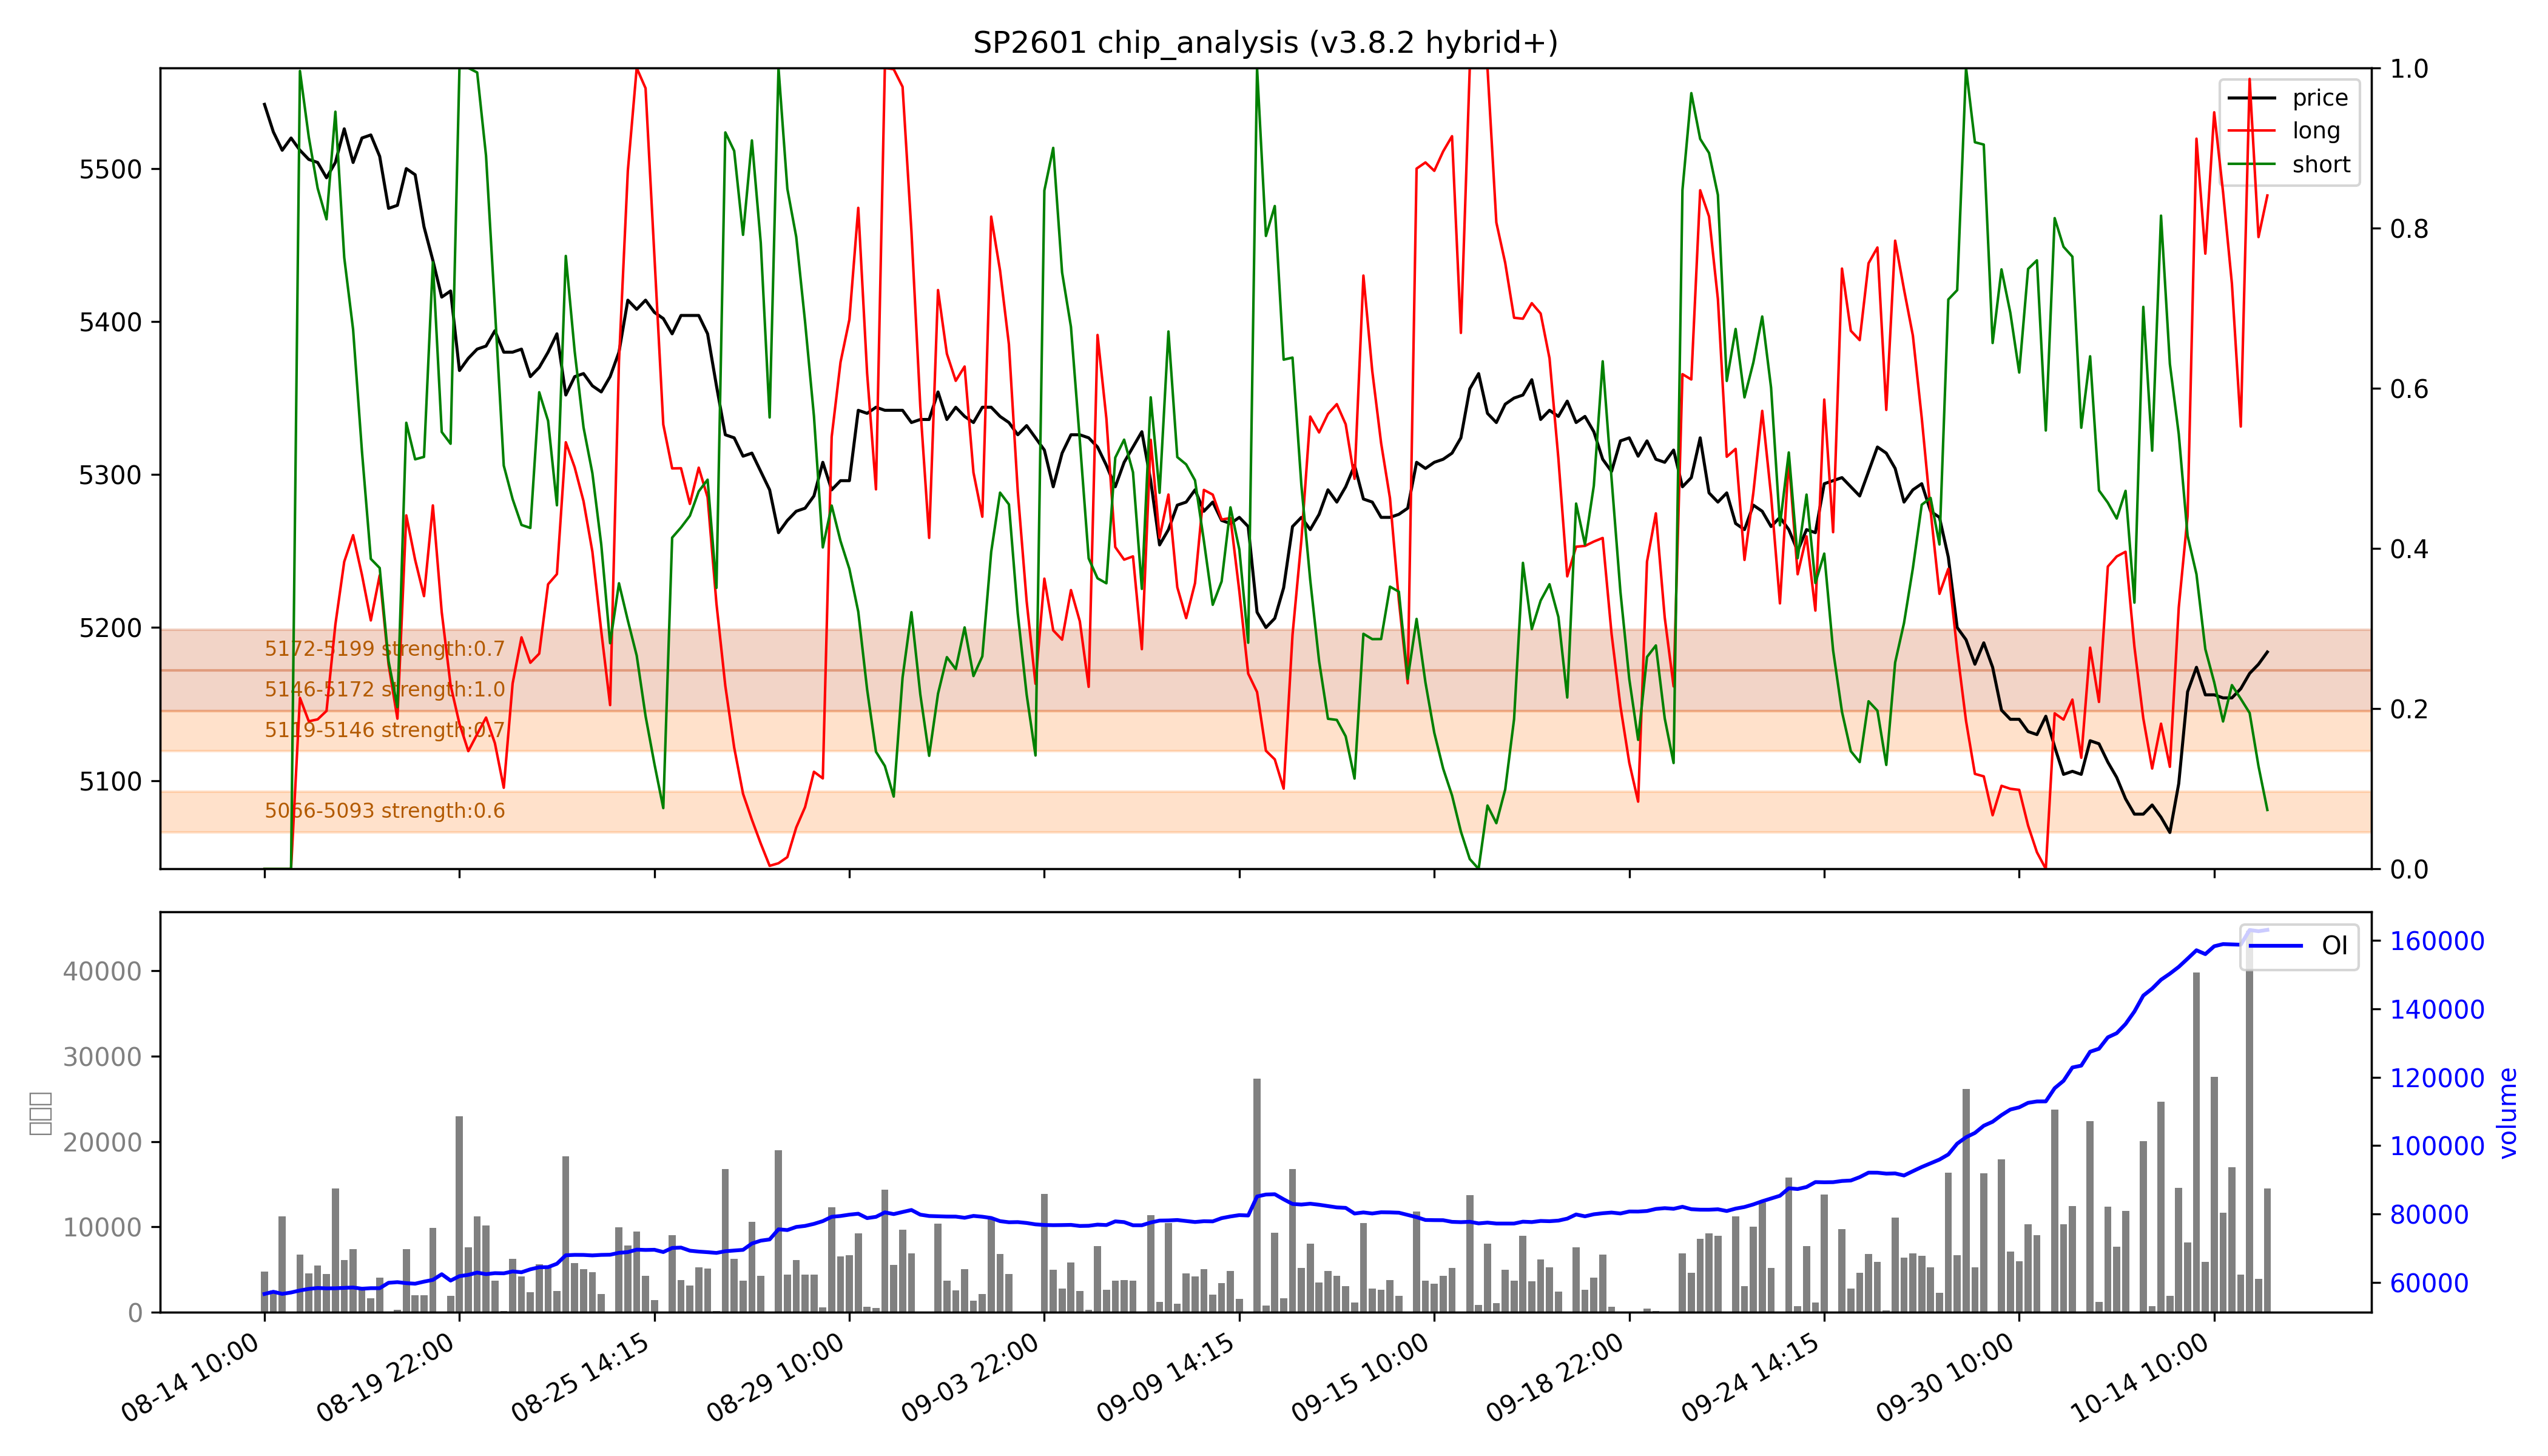

Values plotted in this chart, from the file beside it:
low, high, recent_strength, all_strength, avg_strength, persistent, zone_type
5066, 5093, 0.6, 0.6, 0.6, False, 短期区
5119, 5146, 0.7, 0.7, 0.7, False, 短期区
5146, 5172, 强：1.0, 强：1.0, 强：1.0, True, 持久区
5172, 5199, 0.7, 0.7, 0.7, True, 持久区
